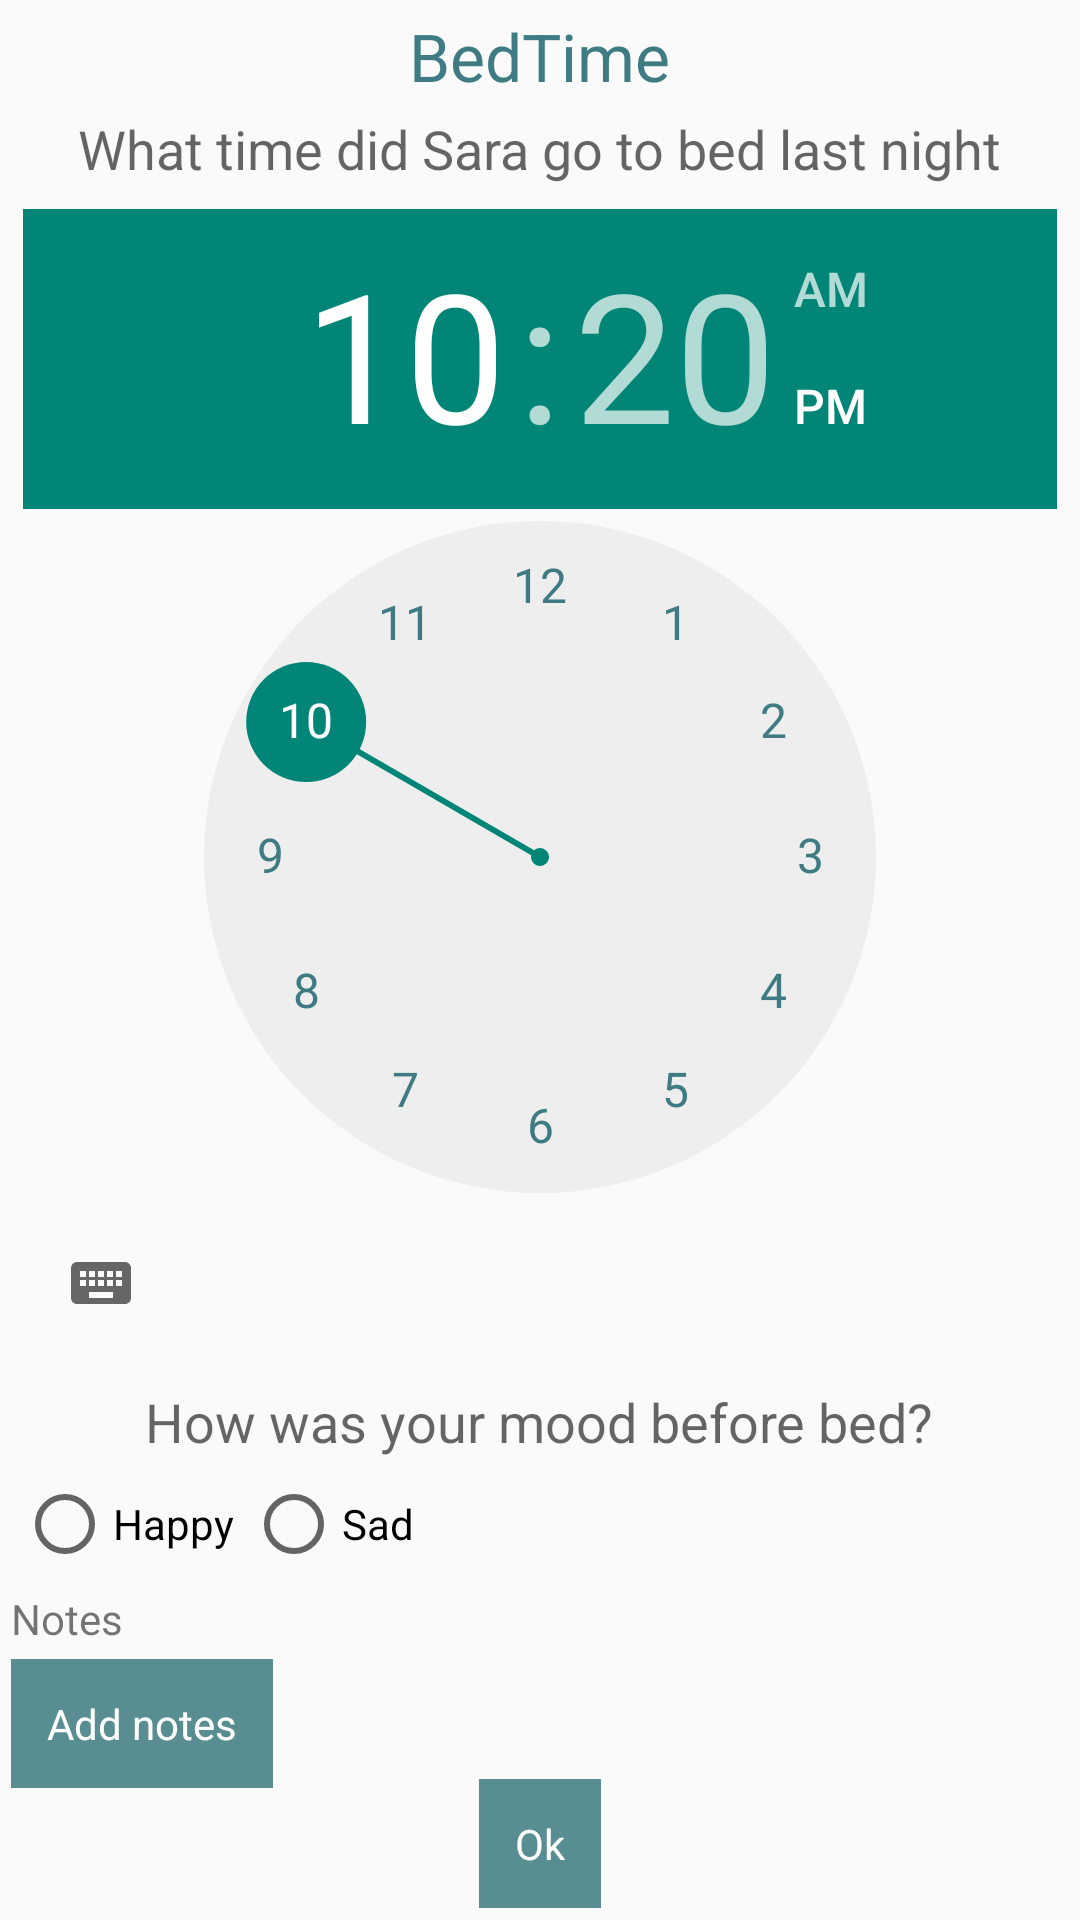

Write the Android layout XML for this screen, with the resource values it uses.
<!-- AndroidManifest.xml: application theme AppTheme -->
<!-- res/layout/activity_bed_time_gui.xml -->
<RelativeLayout xmlns:android="http://schemas.android.com/apk/res/android"
    xmlns:tools="http://schemas.android.com/tools" android:layout_width="match_parent"
    android:layout_height="match_parent" android:paddingLeft="@dimen/activity_horizontal_margin"
    android:paddingRight="@dimen/activity_horizontal_margin"
    android:paddingTop="@dimen/activity_vertical_margin"
    android:paddingBottom="@dimen/activity_vertical_margin"
    tools:context="ca.hackathon.androiddsmedicalcare.BedTimeGUI"
    android:id="@+id/bedtime">

    <TextView
        android:layout_width="wrap_content"
        android:layout_height="wrap_content"
        android:textAppearance="?android:attr/textAppearanceLarge"
        android:text="BedTime"
        android:id="@+id/textView"
        android:layout_alignParentTop="true"
        android:layout_centerHorizontal="true" />

    <TextView
        android:layout_width="wrap_content"
        android:layout_height="wrap_content"
        android:textAppearance="?android:attr/textAppearanceMedium"
        android:text="What time did Sara go to bed last night"
        android:id="@+id/textView2"
        android:layout_below="@+id/textView"
        android:layout_centerHorizontal="true"
        android:layout_marginTop="18dp" />

    <TextView
        android:layout_width="wrap_content"
        android:layout_height="wrap_content"
        android:textAppearance="?android:attr/textAppearanceMedium"
        android:text="How was your mood before bed?"
        android:id="@+id/textView3"
        android:layout_below="@+id/timePicker" android:layout_centerHorizontal="true" android:layout_marginTop="103dp"/>

    <TimePicker
        android:layout_width="wrap_content"
        android:layout_height="wrap_content"
        android:id="@+id/timePicker"
        android:layout_below="@+id/textView2"
        android:layout_centerHorizontal="true"
        android:layout_marginTop="26dp" />

    <RadioGroup xmlns:android="http://schemas.android.com/apk/res/android"
        android:layout_width="fill_parent"
        android:layout_height="wrap_content"
        android:orientation="horizontal"
        android:layout_alignWithParentIfMissing="false"
                android:layout_alignParentStart="true"
                android:id="@+id/radioGroup2" android:layout_below="@+id/textView3"
                android:layout_centerHorizontal="true">
        <RadioButton
            android:layout_width="wrap_content"
            android:layout_height="wrap_content"
            android:text="Happy"
            android:id="@+id/happy_radiobutton"
            android:checked="false"
            android:layout_below="@+id/textView3"
            android:layout_alignLeft="@+id/textView3"
            android:layout_alignStart="@+id/textView3" />

        <RadioButton
            android:layout_width="wrap_content"
            android:layout_height="wrap_content"
            android:text="Sad"
            android:id="@+id/sad_radiobutton"
            android:checked="false"
            android:layout_alignTop="@+id/happy_radiobutton"
            android:layout_alignRight="@+id/timePicker"
            android:layout_alignEnd="@+id/timePicker" />
    </RadioGroup>


    <Button
        android:layout_width="wrap_content"
        android:layout_height="wrap_content"
        android:text="Ok"
        android:id="@+id/ok_bedtime_button"
        android:onClick="onClickOkButton"
        android:layout_alignParentBottom="true"
        android:layout_centerHorizontal="true" />

    <TextView
        android:layout_width="fill_parent"
        android:layout_height="wrap_content"
        android:text="Notes"
        android:id="@+id/textView8"
        android:layout_below="@+id/radioGroup2" android:layout_centerHorizontal="true"/>
    <Button android:layout_width="wrap_content" android:layout_height="wrap_content" android:text="Add notes"
            android:id="@+id/addNotesButton"
            android:onClick="onClickAddNotesAwakening"
            android:layout_below="@+id/textView8" android:layout_alignParentLeft="true"
            android:layout_alignParentStart="true"/>

</RelativeLayout>
<!-- resources referenced by this layout -->
<resources>
  <style name="AppTheme" parent="@style/Theme.AppCompat.Light">
          
          <item name="android:actionBarStyle">@style/AppTheme.ActionBarStyle</item>
          <item name="android:textColorPrimary">@color/text_color</item>
          <item name="android:buttonStyle">@style/ButtonText</item>
          <item name="android:layout_margin">2dp</item>
  
      </style>
  <style name="AppTheme.ActionBarStyle" parent="@android:style/Widget.Holo.Light.ActionBar">
          <item name="android:titleTextStyle">@style/AppTheme.ActionBar.TitleTextStyle</item>
          <item name="android:background">@color/action_bar_background</item>
      </style>
  <color name="text_color">#3e7b83</color>
  <style name="ButtonText" parent="@android:style/Widget.Button">
          <item name="android:textColor">@color/button_text_color</item>
          <item name="android:background">@color/button_background</item>
          <item name="android:padding">12dp</item>
  
  
      </style>
  <style name="AppTheme.ActionBar.TitleTextStyle" parent="@android:style/TextAppearance.Holo.Widget.ActionBar.Title">
          <item name="android:textColor">@color/action_bar_text_color</item>
      </style>
  <color name="action_bar_background">#58c1c7</color>
  <color name="button_text_color">#ffffff</color>
  <color name="button_background">#588e91</color>
  <color name="action_bar_text_color">#ffffff</color>
</resources>
